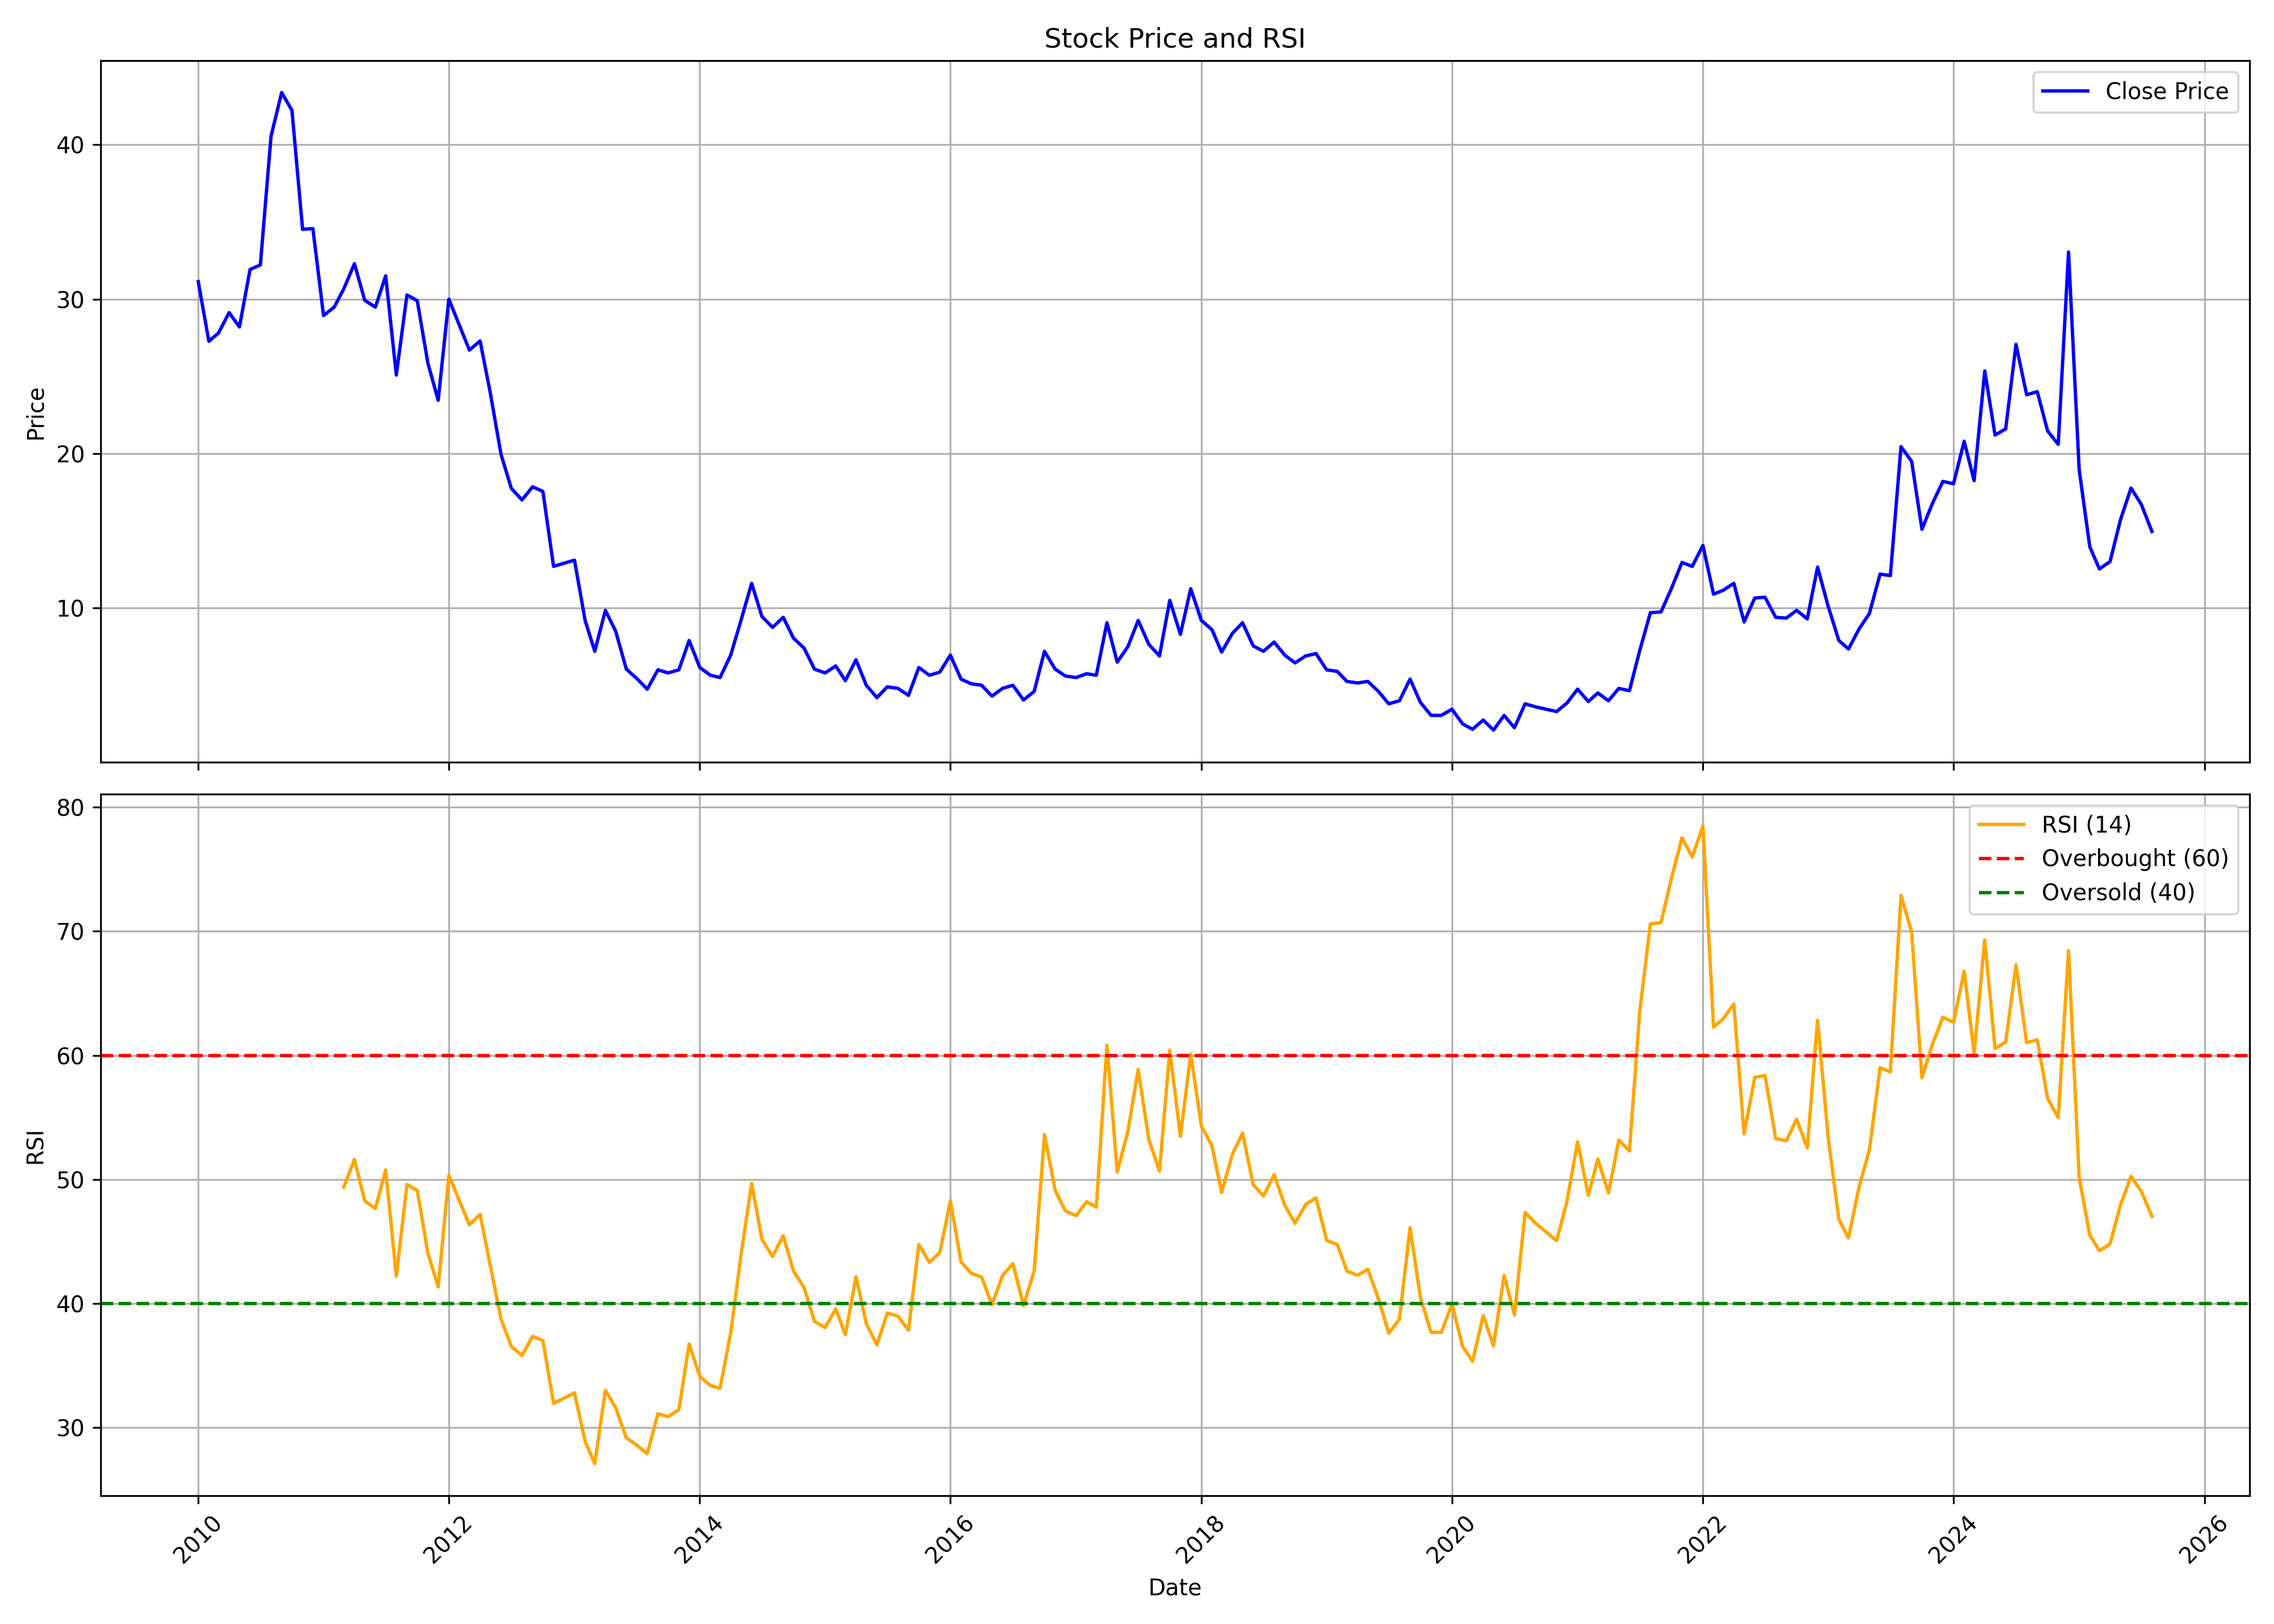

Values plotted in this chart, from the file beside it:
, date, symbol, open, high, low, close, volume, rsi
0, 2010-01-01, INDSWFTLTD, 32.22, 36.28, 28.45, 31.14, 818287, 
1, 2010-02-01, INDSWFTLTD, 30.99, 33.78, 26.59, 27.27, 442988, 
2, 2010-03-01, INDSWFTLTD, 27.27, 30.8, 26.98, 27.81, 1523302, 
3, 2010-04-01, INDSWFTLTD, 28.2, 32.12, 28.2, 29.13, 791530, 
4, 2010-05-01, INDSWFTLTD, 29.33, 31.33, 23.11, 28.2, 465207, 
5, 2010-06-01, INDSWFTLTD, 28.64, 32.8, 27.91, 31.92, 932258, 
6, 2010-07-01, INDSWFTLTD, 31.53, 36.62, 30.75, 32.22, 1196959, 
7, 2010-08-01, INDSWFTLTD, 33.24, 44.02, 32.8, 40.54, 4692334, 
8, 2010-09-01, INDSWFTLTD, 40.93, 49.25, 36.28, 43.38, 6305153, 
9, 2010-10-01, INDSWFTLTD, 45.14, 45.83, 40.79, 42.22, 2003116, 
10, 2010-11-01, INDSWFTLTD, 43.26, 45.83, 31.11, 34.52, 1625679, 
11, 2010-12-01, INDSWFTLTD, 34.87, 37.04, 30.22, 34.57, 676725, 
12, 2011-01-01, INDSWFTLTD, 35.01, 36.25, 27.56, 28.94, 415276, 
13, 2011-02-01, INDSWFTLTD, 29.53, 33.58, 26.17, 29.48, 735435, 
14, 2011-03-01, INDSWFTLTD, 29.19, 32.5, 28.45, 30.67, 308426, 49.38
15, 2011-04-01, INDSWFTLTD, 31.51, 37.93, 30.37, 32.3, 470782, 51.61
16, 2011-05-01, INDSWFTLTD, 32.64, 32.89, 28.89, 29.93, 262406, 48.28
17, 2011-06-01, INDSWFTLTD, 30.17, 32.99, 28.69, 29.48, 356642, 47.66
18, 2011-07-01, INDSWFTLTD, 29.63, 33.98, 29.48, 31.51, 413733, 50.77
19, 2011-08-01, INDSWFTLTD, 30.96, 31.85, 23.46, 25.09, 402869, 42.21
20, 2011-09-01, INDSWFTLTD, 25.09, 34.72, 23.7, 30.27, 796559, 49.6
21, 2011-10-01, INDSWFTLTD, 31.35, 32.0, 27.5, 29.9, 371482, 49.11
22, 2011-11-01, INDSWFTLTD, 30.1, 33.35, 24.0, 25.85, 576549, 44.06
23, 2011-12-01, INDSWFTLTD, 26.1, 27.4, 22.7, 23.45, 286201, 41.35
24, 2012-01-01, INDSWFTLTD, 23.2, 30.5, 23.2, 30.0, 541893, 50.34
25, 2012-02-01, INDSWFTLTD, 30.2, 34.0, 27.2, 28.3, 591211, 48.27
26, 2012-03-01, INDSWFTLTD, 28.3, 29.7, 24.45, 26.7, 364645, 46.34
27, 2012-04-01, INDSWFTLTD, 26.9, 30.25, 26.2, 27.3, 400889, 47.19
28, 2012-05-01, INDSWFTLTD, 27.45, 28.1, 23.1, 23.9, 280425, 43.02
29, 2012-06-01, INDSWFTLTD, 24.15, 24.15, 17.65, 19.95, 879686, 38.74
30, 2012-07-01, INDSWFTLTD, 20.0, 22.9, 17.15, 17.75, 499042, 36.55
31, 2012-08-01, INDSWFTLTD, 17.5, 20.8, 16.4, 17.0, 655328, 35.81
32, 2012-09-01, INDSWFTLTD, 17.1, 21.75, 17.0, 17.85, 2028005, 37.36
33, 2012-10-01, INDSWFTLTD, 17.75, 18.95, 16.85, 17.55, 476516, 37.02
34, 2012-11-01, INDSWFTLTD, 17.75, 17.75, 12.15, 12.7, 580965, 31.96
35, 2012-12-01, INDSWFTLTD, 13.0, 13.75, 12.25, 12.9, 399319, 32.37
36, 2013-01-01, INDSWFTLTD, 13.1, 16.55, 12.75, 13.1, 1405877, 32.81
37, 2013-02-01, INDSWFTLTD, 13.0, 13.4, 9.05, 9.2, 412649, 28.89
38, 2013-03-01, INDSWFTLTD, 9.5, 9.9, 7.0, 7.2, 298081, 27.1
39, 2013-04-01, INDSWFTLTD, 7.7, 9.9, 7.25, 9.85, 292393, 33.02
40, 2013-05-01, INDSWFTLTD, 9.85, 11.0, 7.95, 8.5, 201630, 31.61
41, 2013-06-01, INDSWFTLTD, 8.2, 8.2, 5.75, 6.05, 132648, 29.18
42, 2013-07-01, INDSWFTLTD, 6.25, 6.7, 5.45, 5.45, 195463, 28.6
43, 2013-08-01, INDSWFTLTD, 5.65, 5.7, 4.4, 4.75, 218448, 27.9
44, 2013-09-01, INDSWFTLTD, 4.95, 7.0, 4.75, 6.0, 312717, 31.13
45, 2013-10-01, INDSWFTLTD, 6.0, 6.55, 5.3, 5.8, 77453, 30.89
46, 2013-11-01, INDSWFTLTD, 5.6, 7.7, 5.6, 6.0, 122580, 31.46
47, 2013-12-01, INDSWFTLTD, 6.25, 8.65, 5.7, 7.9, 156102, 36.74
48, 2014-01-01, INDSWFTLTD, 8.05, 8.8, 5.95, 6.15, 88654, 34.13
49, 2014-02-01, INDSWFTLTD, 5.85, 6.65, 5.5, 5.65, 50147, 33.4
50, 2014-03-01, INDSWFTLTD, 5.55, 6.35, 5.0, 5.5, 230121, 33.17
51, 2014-04-01, INDSWFTLTD, 5.55, 7.5, 5.55, 6.95, 249673, 37.63
52, 2014-05-01, INDSWFTLTD, 6.95, 9.2, 6.0, 9.2, 208499, 43.89
53, 2014-06-01, INDSWFTLTD, 9.5, 12.6, 9.0, 11.6, 526567, 49.69
54, 2014-07-01, INDSWFTLTD, 12.15, 12.45, 8.75, 9.45, 351630, 45.18
55, 2014-08-01, INDSWFTLTD, 9.9, 10.15, 8.05, 8.75, 244921, 43.79
56, 2014-09-01, INDSWFTLTD, 8.65, 11.25, 8.55, 9.4, 672252, 45.47
57, 2014-10-01, INDSWFTLTD, 9.0, 9.85, 7.6, 8.05, 175862, 42.62
58, 2014-11-01, INDSWFTLTD, 7.75, 8.4, 7.3, 7.4, 224815, 41.28
59, 2014-12-01, INDSWFTLTD, 7.4, 7.9, 5.9, 6.05, 171059, 38.57
... 128 more rows
